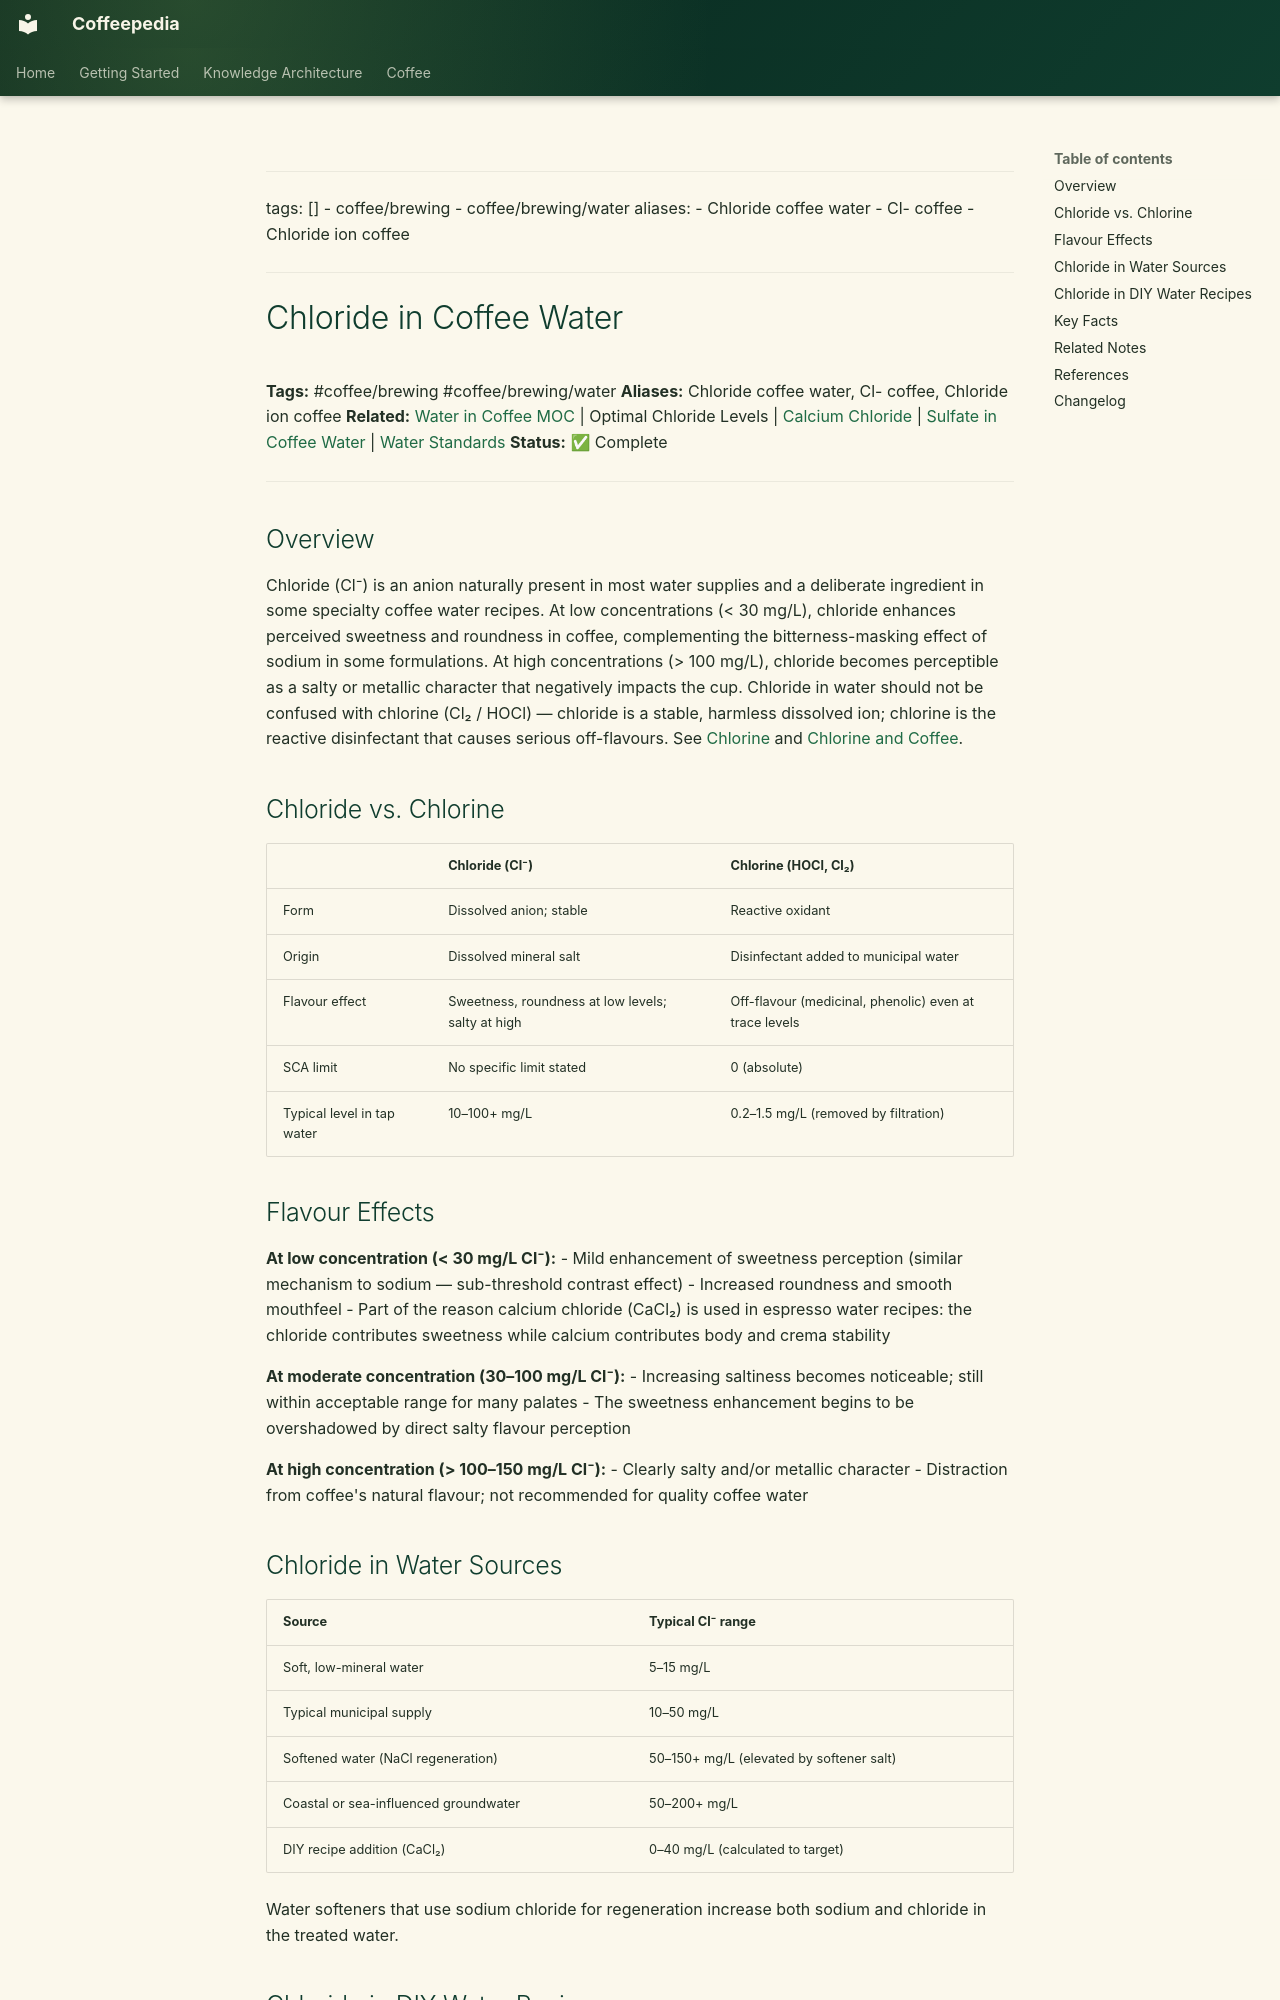

repository: Vauldt/all-about-coffee · page: coffee/coffee-brewing/chloride-in-coffee-water/index.html · generator: mkdocs

---
tags: []
  - coffee/brewing
  - coffee/brewing/water
aliases:
  - Chloride coffee water
  - Cl- coffee
  - Chloride ion coffee
---

# Chloride in Coffee Water

**Tags:** #coffee/brewing #coffee/brewing/water
**Aliases:** Chloride coffee water, Cl- coffee, Chloride ion coffee
**Related:** [Water in Coffee MOC](../maps-of-content/water-in-coffee-moc.md) | Optimal Chloride Levels | [Calcium Chloride](calcium-chloride.md) | [Sulfate in Coffee Water](sulfate-in-coffee-water.md) | [Water Standards](water-standards.md)
**Status:** ✅ Complete

---

## Overview

Chloride (Cl⁻) is an anion naturally present in most water supplies and a deliberate ingredient in some specialty coffee water recipes. At low concentrations (< 30 mg/L), chloride enhances perceived sweetness and roundness in coffee, complementing the bitterness-masking effect of sodium in some formulations. At high concentrations (> 100 mg/L), chloride becomes perceptible as a salty or metallic character that negatively impacts the cup. Chloride in water should not be confused with chlorine (Cl₂ / HOCl) — chloride is a stable, harmless dissolved ion; chlorine is the reactive disinfectant that causes serious off-flavours. See [Chlorine](chlorine.md) and [Chlorine and Coffee](chlorine-and-coffee.md).

## Chloride vs. Chlorine

| | Chloride (Cl⁻) | Chlorine (HOCl, Cl₂) |
| :--- | :--- | :--- |
| Form | Dissolved anion; stable | Reactive oxidant |
| Origin | Dissolved mineral salt | Disinfectant added to municipal water |
| Flavour effect | Sweetness, roundness at low levels; salty at high | Off-flavour (medicinal, phenolic) even at trace levels |
| SCA limit | No specific limit stated | 0 (absolute) |
| Typical level in tap water | 10–100+ mg/L | 0.2–1.5 mg/L (removed by filtration) |

## Flavour Effects

**At low concentration (< 30 mg/L Cl⁻):**
- Mild enhancement of sweetness perception (similar mechanism to sodium — sub-threshold contrast effect)
- Increased roundness and smooth mouthfeel
- Part of the reason calcium chloride (CaCl₂) is used in espresso water recipes: the chloride contributes sweetness while calcium contributes body and crema stability

**At moderate concentration (30–100 mg/L Cl⁻):**
- Increasing saltiness becomes noticeable; still within acceptable range for many palates
- The sweetness enhancement begins to be overshadowed by direct salty flavour perception

**At high concentration (> 100–150 mg/L Cl⁻):**
- Clearly salty and/or metallic character
- Distraction from coffee's natural flavour; not recommended for quality coffee water
